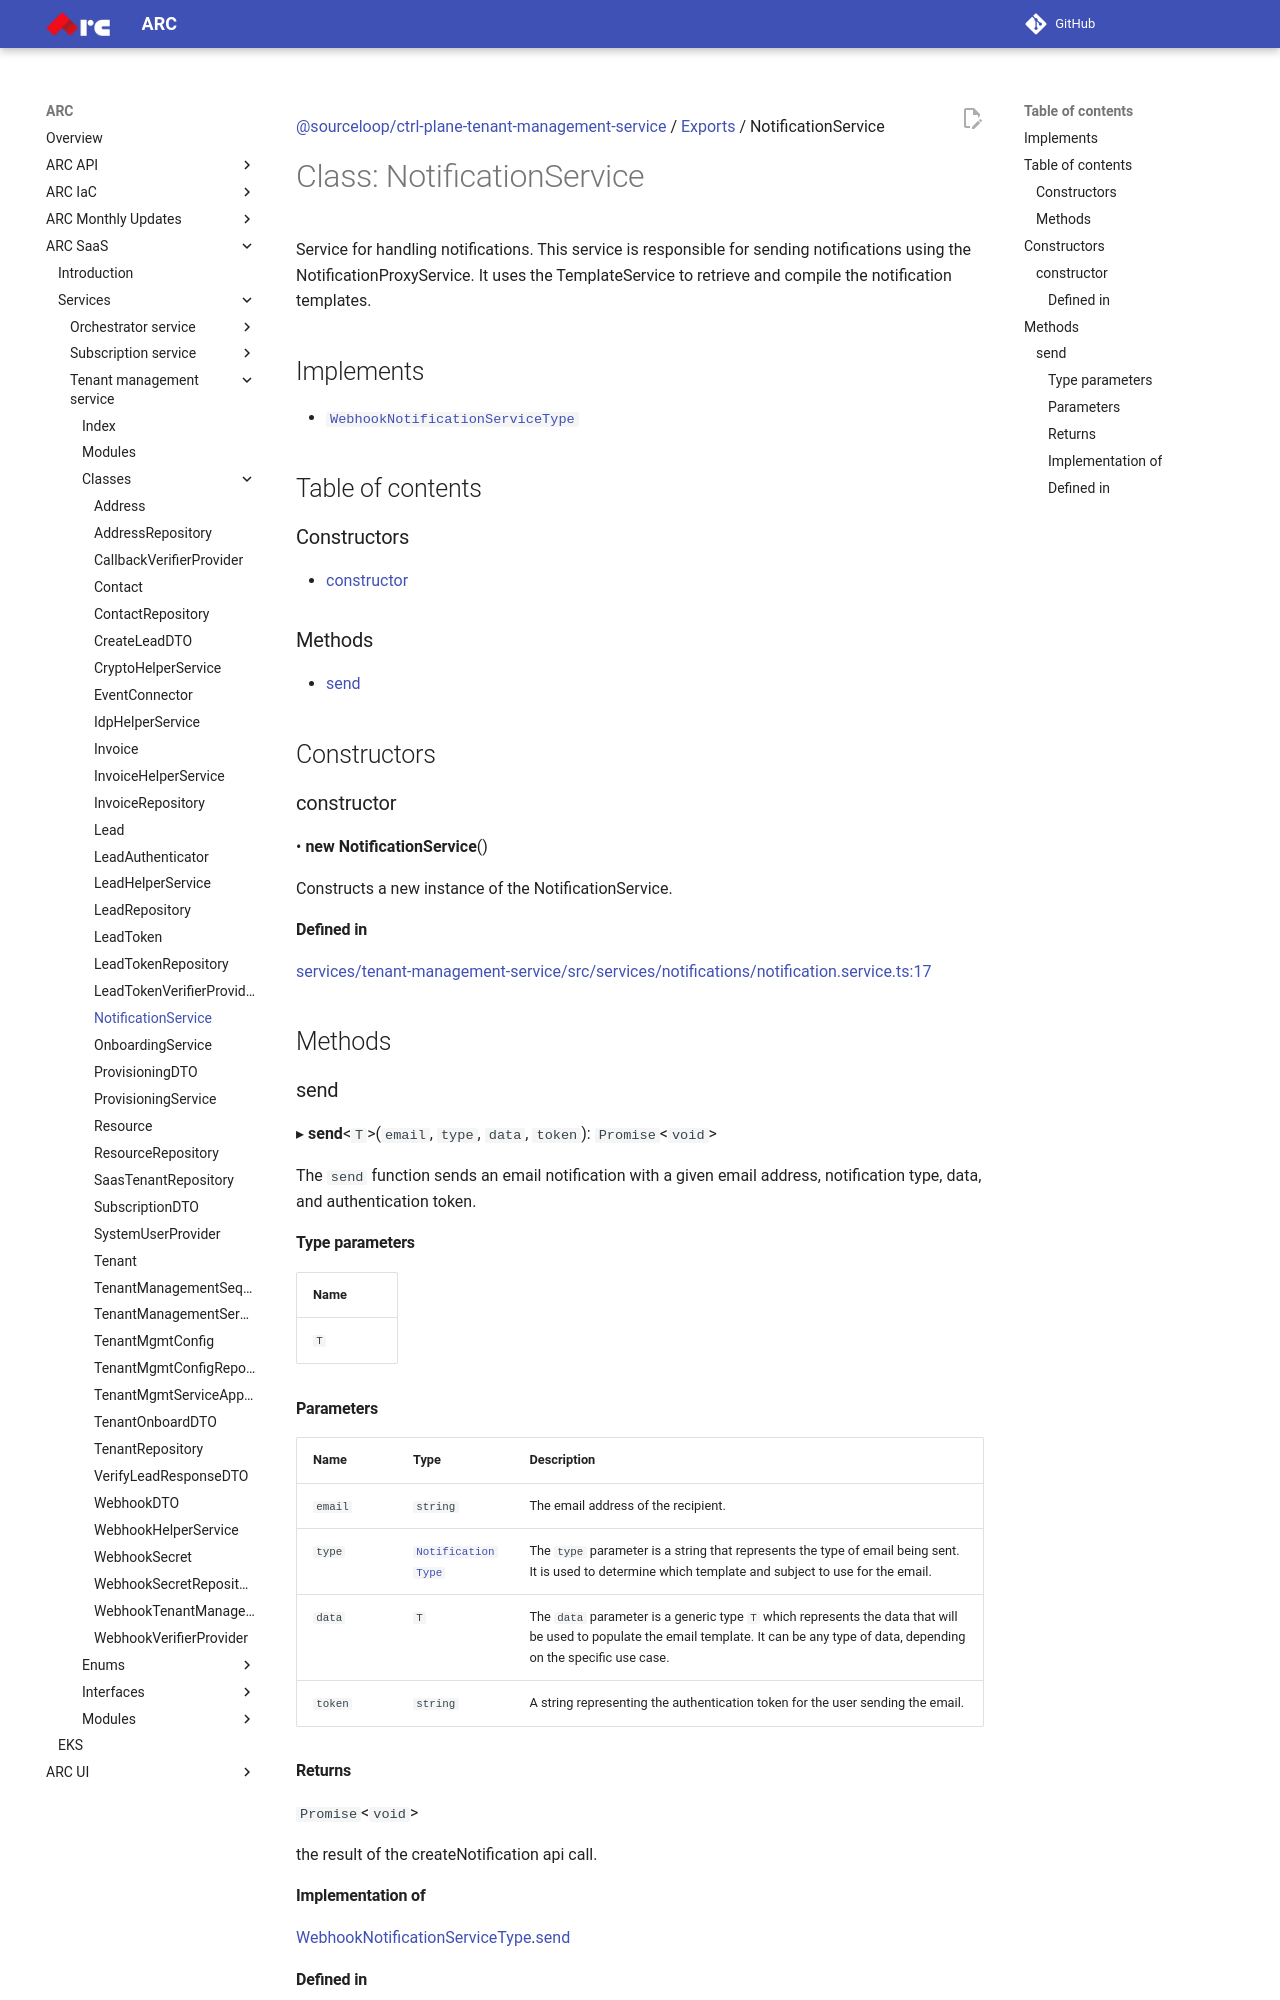

repository: sourcefuse/arc-docs · page: arc-saas-docs/services/tenant-management-service/classes/NotificationService/index.html · generator: mkdocs

[@sourceloop/ctrl-plane-tenant-management-service](../README.md) / [Exports](../modules.md) / NotificationService

# Class: NotificationService

Service for handling notifications.
This service is responsible for sending notifications using the NotificationProxyService.
It uses the TemplateService to retrieve and compile the notification templates.

## Implements

- [`WebhookNotificationServiceType`](../interfaces/WebhookNotificationServiceType.md)

## Table of contents

### Constructors

- [constructor](NotificationService.md#constructor)

### Methods

- [send](NotificationService.md#send)

## Constructors

### constructor

• **new NotificationService**()

Constructs a new instance of the NotificationService.

#### Defined in

[services/tenant-management-service/src/services/notifications/notification.service.ts:17](https://github.com/sourcefuse/arc-saas/blob/27b4636/services/tenant-management-service/src/services/notifications/notification.service.ts#L17)

## Methods

### send

▸ **send**<`T`\>(`email`, `type`, `data`, `token`): `Promise`<`void`\>

The `send` function sends an email notification with a given email address,
notification type, data, and authentication token.

#### Type parameters

| Name |
| :------ |
| `T` |

#### Parameters

| Name | Type | Description |
| :------ | :------ | :------ |
| `email` | `string` | The email address of the recipient. |
| `type` | [`NotificationType`](../enums/NotificationType.md) | The `type` parameter is a string that represents the type of email being sent. It is used to determine which template and subject to use for the email. |
| `data` | `T` | The `data` parameter is a generic type `T` which represents the data that will be used to populate the email template. It can be any type of data, depending on the specific use case. |
| `token` | `string` | A string representing the authentication token for the user sending the email. |

#### Returns

`Promise`<`void`\>

the result of the createNotification api call.

#### Implementation of

[WebhookNotificationServiceType](../interfaces/WebhookNotificationServiceType.md).[send](../interfaces/WebhookNotificationServiceType.md#send)
